Run: headless pygame with SDL's dummy video driver; simulated clock (each Clock.tick advances the game by its frame time, no real sleeping); random seed 0; keys injected as events and as key.get_pressed() state; mouse plan: one left click at the window centre at the start of phase 2, then a move to the lower-right quarter at the start of phase 3.
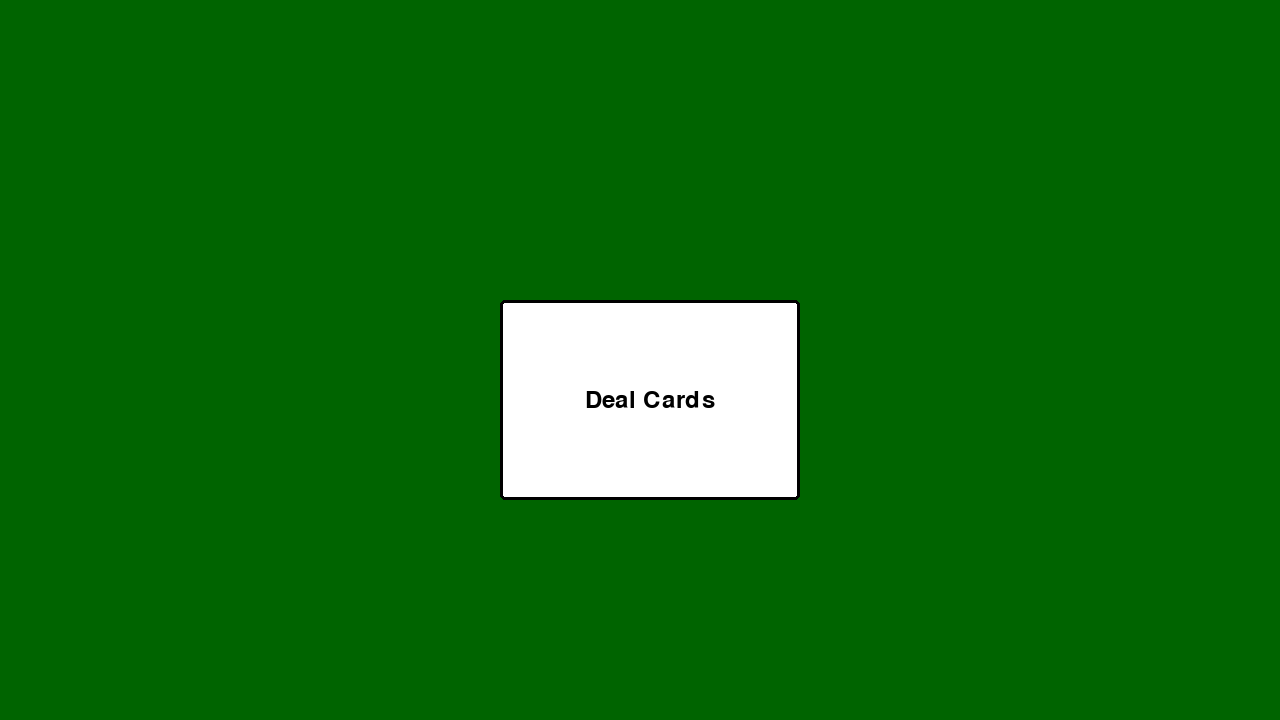
Frame 1 of 4 · flips 1–60 · no input
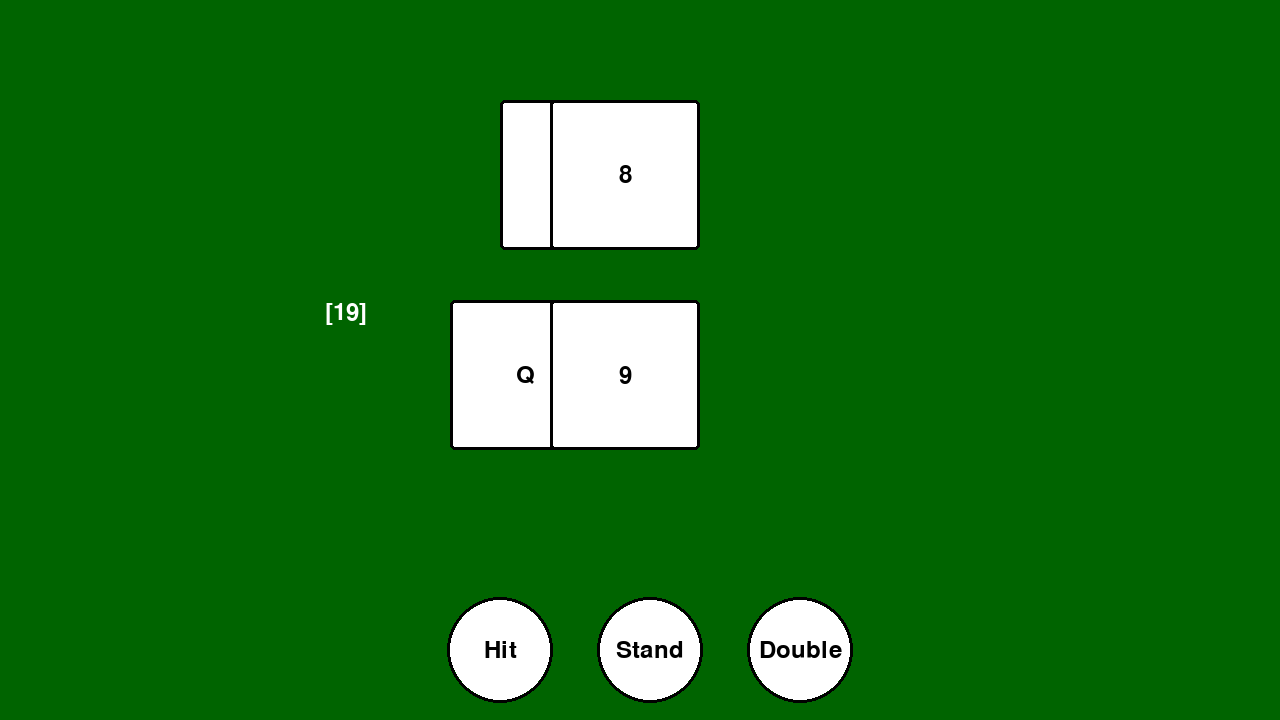
Frame 2 of 4 · flips 61–180 · clicked the window centre · tapped SPACE, RETURN · held RIGHT (→), D
Frame 3 of 4 · flips 181–300 · moved the mouse to the lower-right quarter · held DOWN (↓), S · screen unchanged from frame 2, image omitted
Frame 4 of 4 · flips 301–420 · held LEFT (←), A, UP (↑), W · screen unchanged from frame 3, image omitted

The pygame program that drew these frames:

import random
import pygame


def display_player_cards(who,card,location):

    if who == "player":
        card1 = pygame.draw.rect(screen, "white",location,0,5) #x,y coordinates and size of button
        pygame.draw.rect(screen, "black",location, 3,5)
        card_text = f'{card[0]}'
        card_color = 'black'
        font = pygame.font.Font(None, 36)
        surface = font.render(card_text,True,card_color)
        rect = surface.get_rect(center=card1.center)
        screen.blit(surface,rect)

    else :
        card1 = pygame.draw.rect(screen, "white",location,0,5) #x,y coordinates and size of button
        pygame.draw.rect(screen, "black",location, 3,5)
        card_text = f'{card[0]}'
        card_color = 'black'
        font = pygame.font.Font(None, 36)
        surface = font.render(card_text,True,card_color)
        rect = surface.get_rect(center=card1.center)
        screen.blit(surface,rect)



def play_again_button():
    play = pygame.draw.rect(screen, "white",[100,175,200,100],0,5) #x,y coordinates and size of button
    pygame.draw.rect(screen, "black",[100,175,200,100], 3,5)
    card_text = 'Play Again'
    card_color = 'black'
    font = pygame.font.Font(None, 36)
    surface = font.render(card_text,True,card_color)
    rect = surface.get_rect(center=play.center)
    screen.blit(surface,rect)
    return play

def play_button():
    play = pygame.draw.rect(screen, "white",[500,300,300,200],0,5) #x,y coordinates and size of button
    pygame.draw.rect(screen, "black",[500,300,300,200], 3,5)
    card_text = 'Deal Cards'
    card_color = 'black'
    font = pygame.font.Font(None, 36)
    surface = font.render(card_text,True,card_color)
    rect = surface.get_rect(center=play.center)
    screen.blit(surface,rect)
    return play
    

def draw_hit_button():
    hit = pygame.draw.circle(screen,'white',[500,650],50)
    pygame.draw.circle(screen,'black',[500,650],53,3)
    text = "Hit"
    color = "black"
    font = pygame.font.Font(None, 36)
    surface = font.render(text,True,color)
    circle = surface.get_rect(center=hit.center)
    screen.blit(surface,circle)
    return hit

def draw_dd_button():
    dd = pygame.draw.circle(screen,'white',[800,650],50)
    pygame.draw.circle(screen,'black',[800,650],53,3)
    text = "Double"
    color = "black"
    font = pygame.font.Font(None, 36)
    surface = font.render(text,True,color)
    circle = surface.get_rect(center=dd.center)
    screen.blit(surface,circle)
    return dd


def draw_stand_button():
    stand = pygame.draw.circle(screen,'white',[650,650],50)
    pygame.draw.circle(screen,'black',[650,650],53,3)
    text = "Stand"
    color = "black"
    font = pygame.font.Font(None, 36)
    surface = font.render(text,True,color)
    circle = surface.get_rect(center=stand.center)
    screen.blit(surface,circle)
    return stand

def deck():
    card_values = ['2','3','4','5','6','7','8','9','10','J','Q','K','A']
    card_types = ['Club','Spades','Hearts','Diamonds']
    deck_list = []
    for ele in card_types:
        for value in card_values:
            deck_list.append((value, ele))
            
    return deck_list


def game_interface():
    buttons_list = []
    if new_cards == True:
        buttons_list.append(play_button())
    elif new_cards == False:
        #display_player_cards(user_hand[0],user_hand[1])
        buttons_list.append(draw_hit_button())
        buttons_list.append(draw_stand_button())


    return buttons_list

def game_interface2():
    buttons_list = []
    if new_cards == True:
        buttons_list.append(play_button())
    elif new_cards == False:
        #display_player_cards(user_hand[0],user_hand[1])
        buttons_list.append(draw_hit_button())
        buttons_list.append(draw_stand_button())
        buttons_list.append(draw_dd_button())
        

    return buttons_list


def end_game_interface():
    buttons_list = []
    buttons_list.append(play_again_button())

    return buttons_list

def player_cards():
    for i in range(2):
        user_card = random.choice(game_double_deck)
        #print(user_card)
        user_hand.append(user_card)
        game_double_deck.remove(user_card)

def add_one_card(player):
    if player == True:
        user_card = random.choice(game_double_deck)
        user_hand.append(user_card)
        game_double_deck.remove(user_card)
    else:
        dealer_card = random.choice(game_double_deck)
        dealer_hand.append(dealer_card)
        game_double_deck.remove(dealer_card)

def dealer_cards():
    for i in range(2):
        dealer_card = random.choice(game_double_deck)
        #print(user_card)
        dealer_hand.append(dealer_card)
        game_double_deck.remove(dealer_card)


def get_values(player_value1, dealer_value1):
    player_value = 0
    dealer_value = 0
    player_aces = 0
    dealer_aces = 0
    for value in player_value1:    
        if value[0] in ['J','Q','K']:
            player_value += 10
        elif value[0] in ['2', '3', '4', '5', '6', '7', '8', '9', '10']:
            player_value += int(value[0])
        elif value[0] in ['A']:
            player_value += 11
            player_aces += 1
        if player_value > 21 and player_aces > 0:
            player_aces -= 1
            player_value -= 10
               
    for value in dealer_value1:
        if value[0] in ['J','Q','K']:
            dealer_value += 10
        elif value[0] in ['2', '3', '4', '5', '6', '7', '8', '9', '10']:
            dealer_value += int(value[0])
        elif value[0] in ['A']:    
            dealer_value += 11
            dealer_aces += 1
        if dealer_value > 21 and dealer_aces > 0:
            dealer_aces -= 1
            dealer_value -= 10

    return player_value, dealer_value

def display_cards_ext():
    if deal == True:
        for i in range(len(user_hand)):
            display_player_cards("player",user_hand[i] ,[(550+((i-1)*100)),300,150,150])
        for i in range(len(dealer_hand)):    
            display_player_cards("dealer",dealer_hand[i] ,[(550+((i-1)*50)),100,150,150])

    else:
        for i in range(len(user_hand)):
            display_player_cards("player",user_hand[i] ,[(550+((i-1)*100)),300,150,150])
        for i in range(len(dealer_hand)):    
            display_player_cards("dealer",dealer_hand[i] ,[(550+((i-1)*100)),100,150,150])

def display_dealer_score(total):
    card_text = f'[{total[1]}]'
    card_color = 'white'
    font = pygame.font.Font(None, 36)
    surface = font.render(card_text,True,card_color)
    rect = surface.get_rect(x=325, y=100)
    screen.blit(surface,rect)
    
    
def display_player_score(total):    
    card_text = f'[{total[0]}]'
    card_color = 'white'
    font = pygame.font.Font(None, 36)
    surface = font.render(card_text,True,card_color)
    rect = surface.get_rect(x=325, y=300)
    screen.blit(surface,rect)

def display_winner(total):
    if (total[0] == 21 and uH == 2):
        card_text = "Blackjack"
    elif ((total[0] > total[1]) and (total[0]) < 22):
        card_text = "Player Wins"
    elif ((total[0] < total[1]) and (total[1]) < 22):
        card_text = "Dealer Wins"
    elif (total[0] == total[1]):
          card_text = "Tie"
    elif total[0] > 21:
        card_text = "Player Busts"
    elif total[1] > 21:
        card_text = "Dealer Busts"
    else:
        card_text = "bug"
    
    card_color = 'white'
    font = pygame.font.Font(None, 56)
    surface = font.render(card_text,True,card_color)
    rect = surface.get_rect(x=450, y=25)
    screen.blit(surface,rect)


#THE SPLIT FEATURE FUNCTIONS
def draw_split_button():
    split = pygame.draw.circle(screen,'white',[950,650],50)
    pygame.draw.circle(screen,'black',[950,650],53,3)
    text = "Split"
    color = "black"
    font = pygame.font.Font(None, 36)
    surface = font.render(text,True,color)
    circle = surface.get_rect(center=split.center)
    screen.blit(surface,circle)
    return split

def game_interface3():
    buttons_list = []
    if new_cards == True:
        buttons_list.append(play_button())
    elif new_cards == False:
        #display_player_cards(user_hand[0],user_hand[1])
        buttons_list.append(draw_hit_button())
        buttons_list.append(draw_stand_button())
        buttons_list.append(draw_dd_button())
        buttons_list.append(draw_split_button())
        

    return buttons_list

def add_one_card_split(main):
    if main:
        user_card = random.choice(game_double_deck)
        user_hand.append(user_card)
        game_double_deck.remove(user_card)
    else:
        user_card = random.choice(game_double_deck)
        split_hand.append(user_card)
        game_double_deck.remove(user_card)

def display_cards_split():
    if deal == True:
        for i in range(len(user_hand)):
            display_player_cards("player",user_hand[i] ,[(350+((i-1)*100)),300,150,150])
        for i in range(len(split_hand)):
            display_player_cards("player",split_hand[i] ,[(850+((i-1)*100)),300,150,150])
        for i in range(len(dealer_hand)):    
            display_player_cards("dealer",dealer_hand[i] ,[(550+((i-1)*50)),100,150,150])

    else:
        for i in range(len(user_hand)):
            display_player_cards("player",user_hand[i] ,[(350+((i-1)*100)),300,150,150])
        for i in range(len(split_hand)):
            display_player_cards("player",split_hand[i] ,[(850+((i-1)*100)),300,150,150])
        for i in range(len(dealer_hand)):    
            display_player_cards("dealer",dealer_hand[i] ,[(550+((i-1)*100)),100,150,150])

def display_player_split(total1, total2):    
    card_text = f'[{total1}]'
    card_color = 'white'
    font = pygame.font.Font(None, 36)
    surface = font.render(card_text,True,card_color)
    rect = surface.get_rect(x=125, y=300)
    screen.blit(surface,rect)

    card_text = f'[{total2}]'
    card_color = 'white'
    font = pygame.font.Font(None, 36)
    surface = font.render(card_text,True,card_color)
    rect = surface.get_rect(x=900, y=250)
    screen.blit(surface,rect)


pygame.init()
screen = pygame.display.set_mode((1280, 720))
running = True
deal = True
new_cards = True
game_double_deck = deck()*2
user_hand = []
split_hand = []
uH = len(user_hand)
dealer_hand = []
counter = 0
hit = False
stand = False
game_over = 1
pairs = False
split = False
first_hand = True

while running:   
    screen.fill("dark green")
    clock = pygame.time.Clock()
    clock.tick(60)  # limits FPS to 60
    
    if (new_cards == True and counter > 0):
        if game_over == 2:
            test_game = end_game_interface()
            display_cards_split()
            display_dealer_score(get_values(user_hand, dealer_hand))
            display_player_split(firstValue[0],secondValue[0])
        else:
            test_game = end_game_interface()
            display_cards_ext()
            display_dealer_score(get_values(user_hand, dealer_hand))
            display_player_score(get_values(user_hand, dealer_hand))
            display_winner(get_values(user_hand, dealer_hand))

    if new_cards == True and counter == 0:
        test_game = game_interface()  
    elif new_cards == False:
        if game_over == 0:
            test_game = end_game_interface()
            display_cards_ext()
            display_player_score(get_values(user_hand, dealer_hand))
            display_dealer_score(get_values(user_hand, dealer_hand))
            display_winner(get_values(user_hand, dealer_hand))
            
        elif game_over == 1:
            if hit == False:  
                if pairs == True:
                    test_game = game_interface3()
                    display_cards_ext()
                    display_player_score(get_values(user_hand, dealer_hand))
                else:
                    test_game = game_interface2()
                    display_cards_ext()
                    display_player_score(get_values(user_hand, dealer_hand))
            else:
                test_game = game_interface()
                display_cards_ext()
                display_player_score(get_values(user_hand, dealer_hand))
        elif game_over == 2:
            test_game = game_interface()
            display_cards_split()
            display_player_split(firstValue[0],secondValue[0])
        
    
    # poll for events
    # pygame.QUIT event means the user clicked X to close your window
    for event in pygame.event.get():
        if event.type == pygame.QUIT:
            running = False
        elif event.type == pygame.MOUSEBUTTONUP:
            if new_cards == True:
                if test_game[0].collidepoint(event.pos): #If the play button was pressed
                    user_hand = []
                    dealer_hand = []
                    split_hand = []
                    game_over = 1
                    deal = True
                    pairs = False
                    hit = False
                    first_hand = True
                    
                    print("Play button works")
                    player_cards()
                    print(f'user hand:{user_hand}')
                    dealer_cards()
                    print(f'dealers hand{dealer_hand}')
                    cards = get_values(user_hand, dealer_hand)                                        
                    new_cards = False
                    if cards[0] == 21:
                        game_over = 0 
                        new_cards = True
                    if user_hand[0][0] == user_hand[1][0]:
                        pairs = True
                    uH = len(user_hand)

            elif new_cards == False: 
                if test_game[0].collidepoint(event.pos):
                    hit = True
                    pairs = False
                    if game_over == 2:
                        if first_hand == True:
                            add_one_card_split(True)
                            compare = get_values(user_hand, dealer_hand)
                            if compare[0] > 21:
                                first_hand = False
                                add_one_card_split(False)
                        else:
                            add_one_card_split(False)
                            compare = get_values(split_hand, dealer_hand)
                            if compare[0] > 21:
                                new_cards = True
                                deal = False
                                #game_over = 1
                                while compare[1] < 17:
                                    add_one_card(False)
                            
                    else:
                        print("user pressed hit")
                        add_one_card(True)
                        print(f'user hand:{user_hand}, dealers hand{dealer_hand}')
                        compare = get_values(user_hand, dealer_hand)
                        if compare[0] > 21:
                            game_over = 0
                            new_cards = True
                            deal = False
                            hit = False
                    

                elif test_game[1].collidepoint(event.pos):
                    if game_over == 2:
                        if first_hand == True:
                            first_hand = False
                            add_one_card_split(False)
                        else:
                            new_cards = True
                            compare = get_values(user_hand, dealer_hand)
                            while compare[1] < 17:
                                add_one_card(False)
                            deal = False
                            #game_over = 1

                    else:
                        print("user pressed stand")
                        compare = get_values(user_hand, dealer_hand)
                        while compare[1] < 17:
                            add_one_card(False) #Dealer hits here
                            compare = get_values(user_hand, dealer_hand)
                            if compare[1] > 21:
                                print("dealer loses")
                                game_over = 0
                                new_cards = True
                                
                        if (compare[0] < compare[1]) and (compare[1] < 22):
                            print("dealer wins")
                            game_over = 0
                            new_cards = True
                            
                        if (compare[0] > compare[1]) and (compare[1] < 22):
                            print("Player wins")
                            game_over = 0
                            new_cards = True
                        if compare[0] == compare[1]:
                            print("Players Tie")
                            game_over = 0
                            new_cards = True
                        #stand = True
                        deal = False
                        hit = False
                        uH = len(user_hand)
                elif test_game[2].collidepoint(event.pos):
                    print("player doubles down")
                    add_one_card(True)
                    compare = get_values(user_hand, dealer_hand)
                    if compare[0] > 21:
                        print("player loses")
                        game_over = 0
                        new_cards = True
                    else:
                        while compare[1] < 17:
                            add_one_card(False) #Dealer hits here
                            compare = get_values(user_hand, dealer_hand)
                            if compare[1] > 21:
                                print("dealer loses")
                                game_over = 0
                                new_cards = True
                        if (compare[0] < compare[1]) and (compare[1] < 22):
                            print("dealer wins")
                            game_over = 0
                            new_cards = True
                            
                        if (compare[0] > compare[1]) and (compare[1] < 22):
                            print("Player wins")
                            game_over = 0
                            new_cards = True
                        if compare[0] == compare[1]:
                            print("Players Tie")
                            game_over = 0
                            new_cards = True
                    uH = len(user_hand)
                    deal = False
                    hit = False

                elif test_game[3].collidepoint(event.pos):
                    game_over = 2
                    split = True
                    split_hand.append(user_hand.pop(1))
                    print(user_hand)
                    print(split_hand)
                    print(dealer_hand)
                    add_one_card_split(True)
                              
            counter += 1
            firstValue = get_values(user_hand, dealer_hand)
            secondValue = get_values(split_hand,dealer_hand)
            if len(game_double_deck) < 10:
                print("New deck")
                game_double_deck = deck() * 2

        
                    
          
                


    # flip() the display to put your work on screen
        
    pygame.display.flip()        
pygame.quit()


"""
Add ability to use chips?
Show text on screen for who won
give aces the ability to be 1 or 11
add card graphics
add split feature
"""
